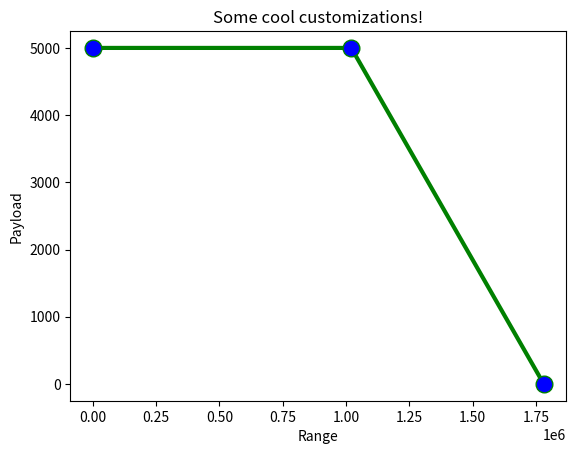

The matplotlib source for this figure:
#100% fuel calculations
import numpy as np
from matplotlib import pyplot as plt

n_p =  0.85                                                      #Propulsive efficiency
PSFC = 0.48*(0.45/(745*3600))
m_pldes = 100*50
L_D = 16                                                      #Lift over drag
e_f = 42.8 * 10**6
n_eng = (1/e_f)*(1/PSFC)
g = 9.81
V_cr = 143.89
h_cr = 11000
LD_crs = 16.7
#
m_oe =  12400                                                    #given                                                    #
#m_mto  =                                                    #given
# #Point A
ranges = [0]
plmasses = [m_pldes]
#Point B (Range at Max Payload)
# m_f = m_mto * (1 - np.exp(-R_b / (n_eng * n_p * (e_f /g) * (L/D))))
#
# R_b = n_eng * n_p * (L/D) * (e_f /g) * np.log((m_oe + m_plmax + m_f)/(m_oe + m_pl))
#
# m_f = m_mto * (1 - np.exp(-R_b / (n_eng * n_p * (e_f /g) * (L/D))))
#
# ranges = np.append(ranges, [R_b])
# plmasses = np.append(plmasses, [m_pl])

#print(ranges)

#Point C (Design Range)
f_con = 5/100
R_div = 200000
t_E = 45 * 60
R_lost = (1/0.7) * (LD_crs) * (h_cr + ((V_cr **2)/(2*g)))
print(R_lost)
R_nom = 1852000
R_eq = ((R_nom + R_lost)*(1+f_con)) + (1.2*R_div) + (t_E * V_cr)
print(R_eq)
R_aux = R_eq - R_nom
print(R_aux)
m_mto = 21500
m_f = m_mto * (1 - np.exp(-R_nom / (n_eng * n_p * (e_f /g) * (L_D))))
R_c = (n_eng * n_p * (L_D) * (e_f /g) * np.log((m_oe + m_pldes + m_f)/(m_oe + m_pldes))) - R_aux
print("Rc", R_c)
ranges = np.append(ranges, [R_c])
plmasses = np.append(plmasses, [m_pldes])

#Point D (Ferry Range)

R_d = R_c = (n_eng * n_p * (L_D) * (e_f /g) * np.log((m_oe  + m_f)/(m_oe ))) - R_aux
print(R_d)

ranges = np.append(ranges, [R_d])
plmasses = np.append(plmasses, [0])


#Constructing the actual plot

# plotting the points
plt.plot(ranges, plmasses, color='green', linewidth=3,
         marker='o', markerfacecolor='blue', markersize=12)


# naming the x axis
plt.xlabel('Range')
# naming the y axis
plt.ylabel('Payload')

# giving a title to my graph
plt.title('Some cool customizations!')

# function to show the plot
plt.show()

